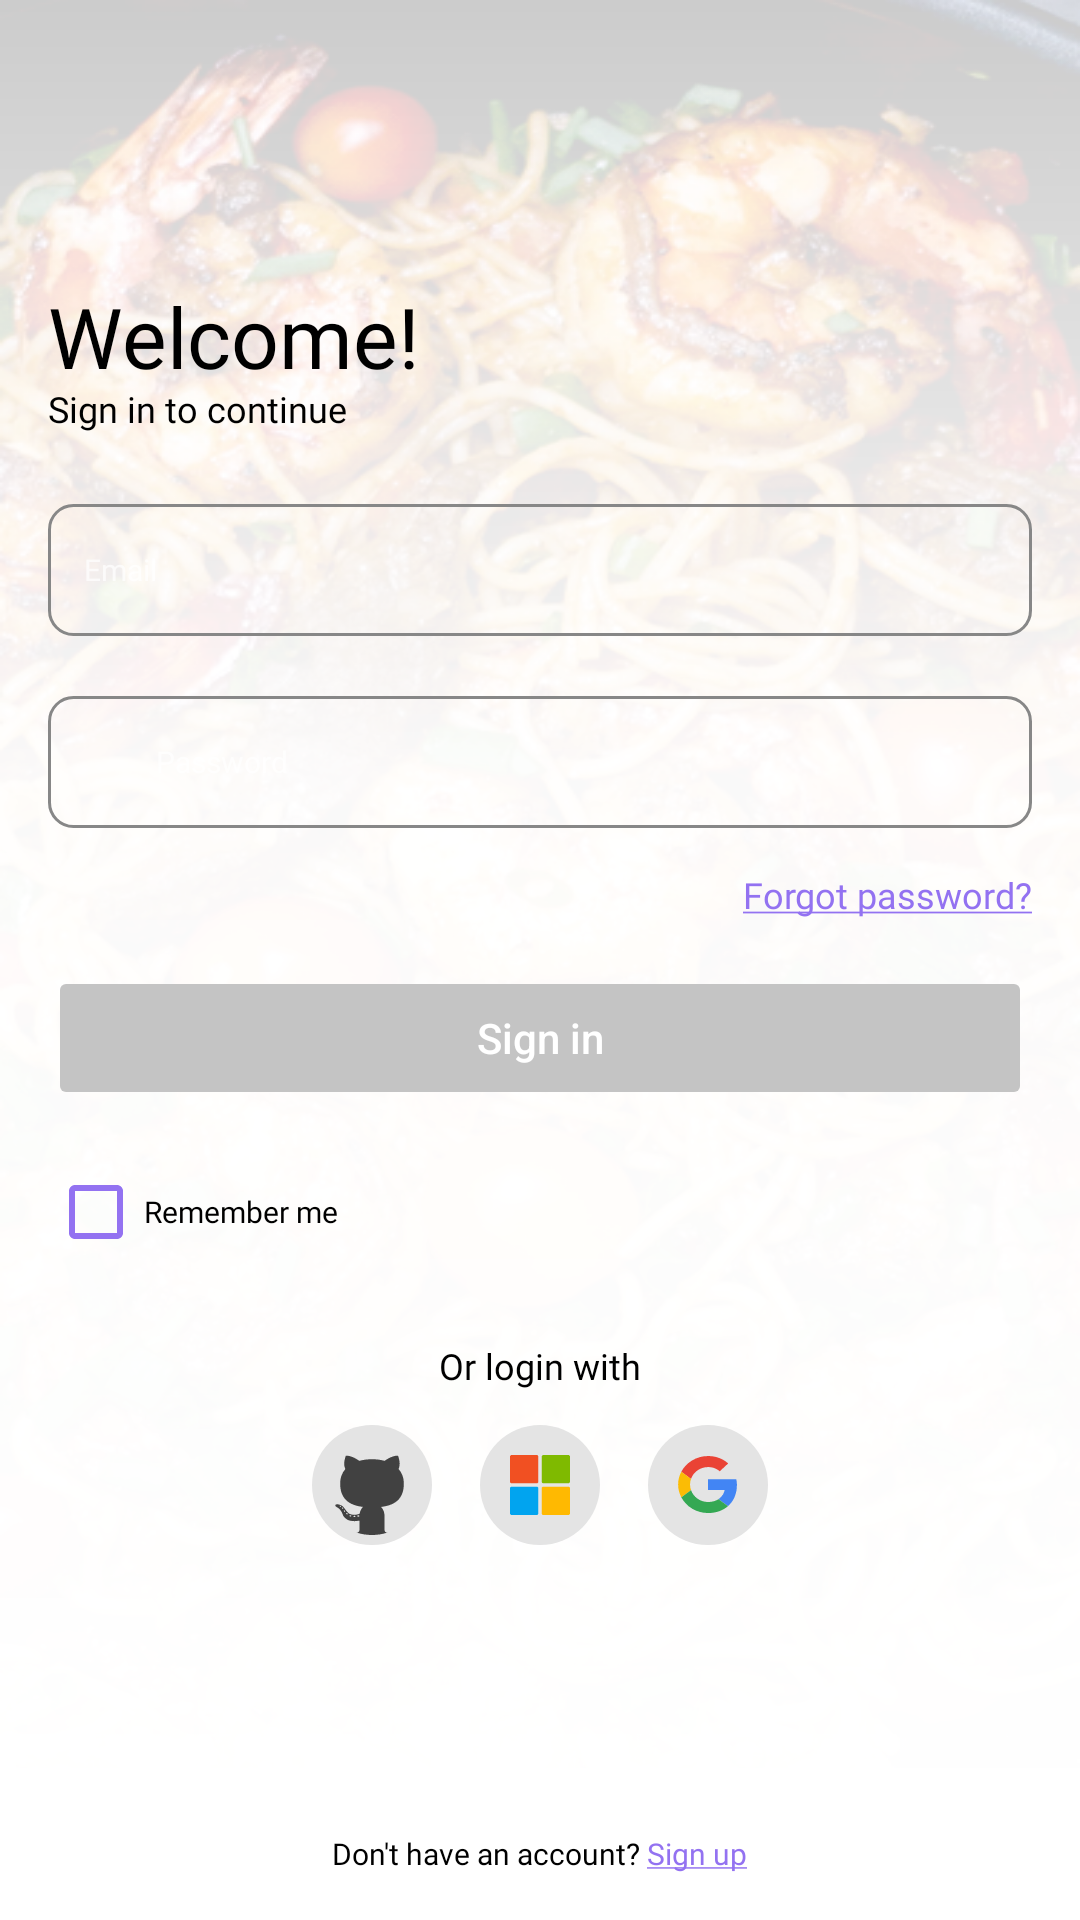

Layout XML and referenced resources for this Android screen:
<!-- AndroidManifest.xml: application theme Theme.RecipesApp -->
<!-- res/layout/fragment_login.xml -->
<?xml version="1.0" encoding="utf-8"?>
<androidx.constraintlayout.widget.ConstraintLayout
    xmlns:android="http://schemas.android.com/apk/res/android"
    xmlns:app="http://schemas.android.com/apk/res-auto"
    xmlns:tools="http://schemas.android.com/tools"
    android:layout_width="match_parent"
    android:layout_height="match_parent"
    android:background="@drawable/combined_background"
    tools:context=".ui.auth.LoginFragment">

    <LinearLayout
        android:id="@+id/mainContent"
        style="@style/vertical_linear_layout_with_padding"
        android:layout_width="0dp"
        android:layout_height="0dp"

        android:visibility="visible"
        android:gravity="center_vertical"
        app:layout_constraintTop_toTopOf="parent"
        app:layout_constraintBottom_toTopOf="@id/signupContent"
        app:layout_constraintStart_toStartOf="parent"
        app:layout_constraintEnd_toEndOf="parent"
        android:background="@android:color/transparent">

        <TextView
            android:text="@string/welcome"
            style="@style/bold_title_text_style"
            android:textSize="28dp"/>

        <TextView
            android:text="@string/sign_in_to_continue"
            style="@style/small_text_style"
            android:layout_marginBottom="24dp"/>

        <EditText
            android:id="@+id/mailEditText"
            style="@style/edit_text_style"
            android:layout_marginBottom="20dp"
            android:inputType="text"
            android:maxLines="1"
            android:hint="@string/email"
            android:drawableStart="@drawable/ic_email_16"
            android:drawablePadding="8dp"
            android:paddingHorizontal="12dp"
            app:endIconDrawable="@drawable/ic_check_16"
            app:endIconMode="custom"
            app:endIconTint="@color/black" />

        <EditText
            android:id="@+id/passwordEditText"
            style="@style/edit_text_style"
            android:layout_marginBottom="@dimen/default_margin"
            android:inputType="textPassword"
            android:maxLines="1"
            android:hint="@string/password"
            android:drawableStart="@drawable/ic_lock_16"
            android:drawablePadding="8dp"
            android:paddingHorizontal="12dp"
            app:endIconDrawable="@drawable/ic_check_16"
            app:endIconMode="custom"
            app:endIconTint="@color/black"/>

        <TextView
            android:id="@+id/forgotPassword"
            android:text="@string/forgot_password"
            android:layout_gravity="end"
            android:layout_marginBottom="@dimen/default_margin"
            style="@style/subtitle_text_style"
            android:textSize="@dimen/text_12"
            android:textColor="@color/main_color"/>

        <Button
            android:id="@+id/signInButton"
            style="@style/button_style"
            android:text="@string/sign_in_title"
            android:layout_marginBottom="24dp"
            android:enabled="false"
            android:backgroundTint="@drawable/button_selector"/>

        <CheckBox
            android:id="@+id/checkBox"
            android:layout_width="match_parent"
            android:layout_height="20dp"
            android:buttonTint="@color/main_color"
            android:backgroundTint="@color/main_color"
            android:text="@string/remember_me"
            android:fontFamily="@font/poppins_medium"
            android:textSize="@dimen/text_10"
            android:layout_marginBottom="35dp"/>

        <TextView
            android:text="@string/or_login_with"
            style="@style/subtitle_text_style"
            android:textSize="@dimen/small_text_size"
            android:layout_gravity="center"
            android:layout_marginBottom="12dp"/>

        <LinearLayout
            android:layout_width="match_parent"
            android:layout_height="wrap_content"
            android:orientation="horizontal"
            android:gravity="center_horizontal">

            <ImageView
                android:id="@+id/githubLoginButton"
                android:layout_width="wrap_content"
                android:layout_height="wrap_content"
                android:src="@drawable/round_github"
                android:layout_gravity="center"
                android:layout_marginEnd="8dp"/>
            <ImageView
                android:id="@+id/microsoftLoginButton"
                android:layout_width="wrap_content"
                android:layout_height="wrap_content"
                android:src="@drawable/round_microsoft"
                android:layout_gravity="center"
                android:layout_marginStart="8dp"
                android:layout_marginEnd="8dp"/>
            <ImageView
                android:id="@+id/googleLoginButton"
                android:layout_width="wrap_content"
                android:layout_height="wrap_content"
                android:src="@drawable/round_google"
                android:layout_gravity="center"
                android:layout_marginStart="8dp"/>
        </LinearLayout>
    </LinearLayout>

    <LinearLayout
        android:id="@+id/signupContent"
        android:layout_width="match_parent"
        android:layout_height="wrap_content"
        android:gravity="center_horizontal"
        android:layout_gravity="bottom"
        android:orientation="horizontal"
        android:layout_marginBottom="16dp"
        app:layout_constraintBottom_toBottomOf="parent"
        app:layout_constraintStart_toStartOf="parent"
        app:layout_constraintEnd_toEndOf="parent"
        android:background="@android:color/transparent">

        <TextView
            android:text="@string/dont_have_an_account"
            style="@style/small_text_style"
            android:textSize="@dimen/text_10"
            android:layout_marginEnd="2dp"/>

        <TextView
            android:id="@+id/signUpButton"
            android:text="@string/sign_up"
            style="@style/small_text_style"
            android:textSize="@dimen/text_10"
            android:textColor="@color/main_color"/>
    </LinearLayout>
</androidx.constraintlayout.widget.ConstraintLayout>
<!-- resources referenced by this layout -->
<resources>
  <color name="black">#212832</color>
  <color name="main_color">#9372F1</color>
  <dimen name="default_margin">16dp</dimen>
  <dimen name="small_text_size">12sp</dimen>
  <dimen name="text_10">10sp</dimen>
  <dimen name="text_12">12sp</dimen>
  <!-- drawable button_selector (drawable) -->
  <?xml version="1.0" encoding="utf-8"?>
  <selector xmlns:android="http://schemas.android.com/apk/res/android">
      <item
          android:state_enabled="true"
          android:color="@color/main_color"/>
      <item
          android:state_enabled="false"
          android:color="@color/grey" />
  </selector>
  <!-- drawable combined_background (drawable) -->
  <?xml version="1.0" encoding="utf-8"?>
  <layer-list xmlns:android="http://schemas.android.com/apk/res/android">
  
      
      <item>
          <bitmap
              android:src="@drawable/login_image" />
      </item>
  
      
      <item
          android:drawable="@drawable/background_gradient" />
  
  </layer-list>
  <string name="dont_have_an_account">Don\'t have an account?</string>
  <string name="email" translatable="false">Email</string>
  <string name="forgot_password"><u>Forgot password?</u></string>
  <string name="or_login_with">Or login with</string>
  <string name="password">Password</string>
  <string name="remember_me">Remember me</string>
  <string name="sign_in_title">Sign in</string>
  <string name="sign_in_to_continue">Sign in to continue</string>
  <string name="sign_up"><u>Sign up</u></string>
  <string name="welcome">Welcome!</string>
  <style name="bold_title_text_style" parent="base_text_style">
          <item name="android:textSize">@dimen/title_text_size</item>
          <item name="android:fontFamily">@font/poppins_bold</item>
      </style>
  <style name="small_text_style" parent="base_text_style">
          <item name="android:textSize">@dimen/small_text_size</item>
          <item name="android:fontFamily">@font/poppins_regular</item>
      </style>
  <style name="subtitle_text_style" parent="base_text_style">
          <item name="android:textSize">@dimen/subtitle_text_size</item>
          <item name="android:fontFamily">@font/poppins_medium</item>
      </style>
  <style name="vertical_linear_layout_with_padding" parent="vertical_linear_layout">
          <item name="android:paddingHorizontal">@dimen/default_margin</item>
      </style>
  <style name="Theme.RecipesApp" parent="Base.Theme.RecipesApp" />
  <color name="grey">#C4C4C4</color>
  <color name="green">#60C06A</color>
  <color name="white">#FFFFFF</color>
  <dimen name="title_text_size">20sp</dimen>
  <dimen name="button_size">48dp</dimen>
  <dimen name="subtitle_text_size">14sp</dimen>
  <dimen name="corner_radius">8dp</dimen>
  <dimen name="edit_text_size">44dp</dimen>
  <!-- drawable rounded_rectangle (drawable) -->
  <?xml version="1.0" encoding="utf-8"?>
  <shape xmlns:android="http://schemas.android.com/apk/res/android"
      android:shape="rectangle">
  
      <corners android:radius="@dimen/corner_radius"/>
      <stroke
          android:color="@color/light_grey"
          android:width="1dp" />
  
  </shape>
  <!-- drawable custom_cursor (drawable) -->
  <?xml version="1.0" encoding="utf-8"?>
  <shape xmlns:android="http://schemas.android.com/apk/res/android"
      android:shape="rectangle">
  
      <size android:width="1dp" />
      <corners android:radius="2dp" />
      <solid android:color="@color/main_color" />
  
  </shape>
  <style name="vertical_linear_layout">
          <item name="android:layout_width">match_parent</item>
          <item name="android:layout_height">match_parent</item>
          <item name="android:orientation">vertical</item>
          <item name="android:background">?attr/background</item>
  
      </style>
  <style name="Base.Theme.RecipesApp" parent="Theme.MaterialComponents.DayNight.NoActionBar">
          
          
      </style>
  <color name="light_grey">#878787</color>
</resources>
